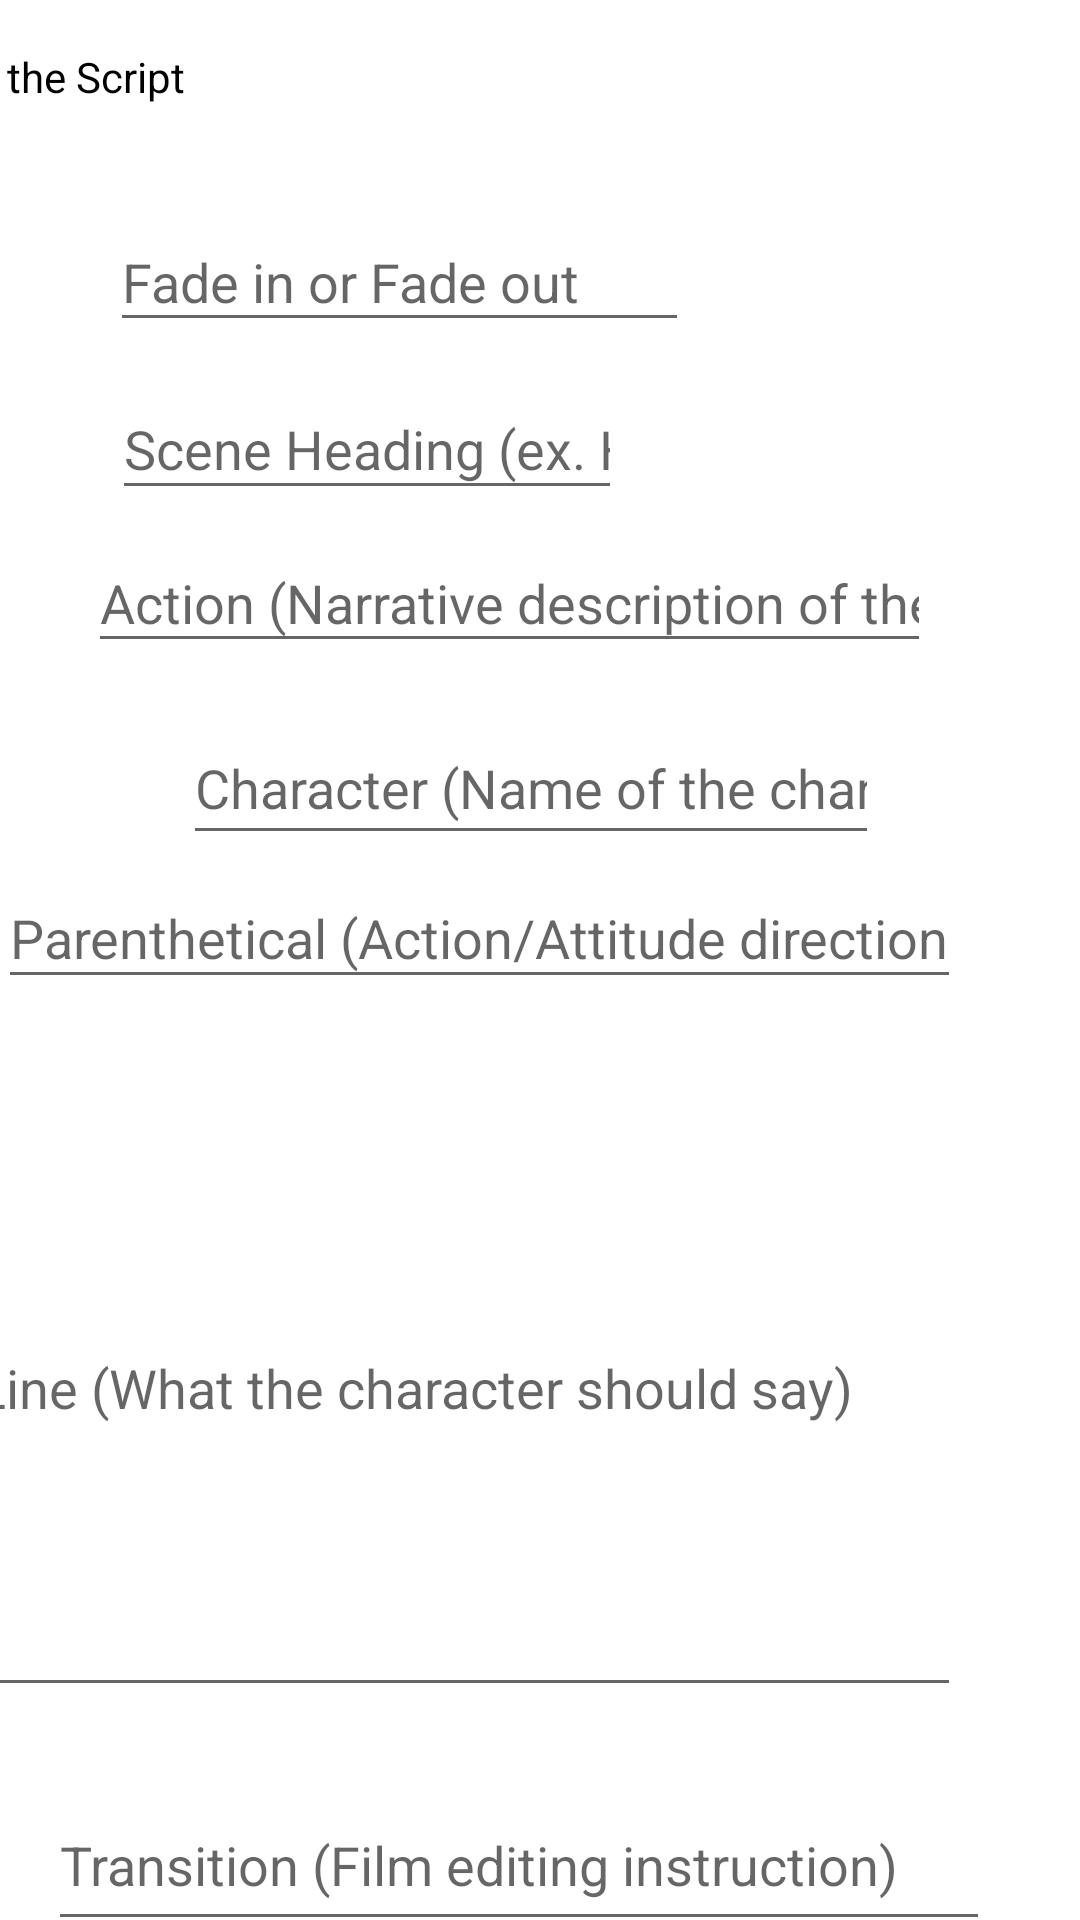

The Android layout XML behind this screen, and the referenced resources:
<!-- AndroidManifest.xml: application theme Theme.ForActivities -->
<!-- res/layout/activity_script_edit.xml -->
<?xml version="1.0" encoding="utf-8"?>
<androidx.constraintlayout.widget.ConstraintLayout xmlns:android="http://schemas.android.com/apk/res/android"
    xmlns:app="http://schemas.android.com/apk/res-auto"
    xmlns:tools="http://schemas.android.com/tools"
    android:layout_width="match_parent"
    android:layout_height="match_parent"
    tools:context=".ScriptEditActivity">

    <EditText
        android:id="@+id/et_fade_edit"
        android:layout_width="193dp"
        android:layout_height="43dp"
        android:layout_marginStart="26dp"
        android:layout_marginTop="36dp"
        android:layout_marginEnd="40dp"
        android:ems="10"
        android:hint="Fade in or Fade out"
        android:inputType="textPersonName"
        app:layout_constraintEnd_toEndOf="parent"
        app:layout_constraintHorizontal_bias="0.105"
        app:layout_constraintStart_toStartOf="parent"
        app:layout_constraintTop_toBottomOf="@+id/tv_editScript" />

    <EditText
        android:id="@+id/et_sceneHeading_edit"
        android:layout_width="170dp"
        android:layout_height="44dp"
        android:layout_marginStart="26dp"
        android:layout_marginTop="12dp"
        android:layout_marginEnd="40dp"
        android:ems="10"
        android:hint="Scene Heading (ex. HOME -NIGHT)"
        android:inputType="textPersonName"
        app:layout_constraintEnd_toEndOf="parent"
        app:layout_constraintHorizontal_bias="0.091"
        app:layout_constraintStart_toStartOf="parent"
        app:layout_constraintTop_toBottomOf="@+id/et_fade_edit" />

    <EditText
        android:id="@+id/et_action_edit"
        android:layout_width="281dp"
        android:layout_height="43dp"
        android:layout_marginStart="26dp"
        android:layout_marginTop="8dp"
        android:layout_marginEnd="40dp"
        android:ems="10"
        android:hint="Action (Narrative description of the events)"
        android:inputType="textPersonName"
        app:layout_constraintEnd_toEndOf="parent"
        app:layout_constraintHorizontal_bias="0.25"
        app:layout_constraintStart_toStartOf="parent"
        app:layout_constraintTop_toBottomOf="@+id/et_sceneHeading_edit" />

    <EditText
        android:id="@+id/et_character_edit"
        android:layout_width="232dp"
        android:layout_height="48dp"
        android:layout_marginStart="26dp"
        android:layout_marginTop="16dp"
        android:layout_marginEnd="40dp"
        android:ems="10"
        android:hint="Character (Name of the character)"
        android:inputType="textPersonName"
        app:layout_constraintEnd_toEndOf="parent"
        app:layout_constraintHorizontal_bias="0.567"
        app:layout_constraintStart_toStartOf="parent"
        app:layout_constraintTop_toBottomOf="@+id/et_action_edit" />

    <EditText
        android:id="@+id/et_Parenthetical_edit"
        android:layout_width="321dp"
        android:layout_height="44dp"
        android:layout_marginStart="26dp"
        android:layout_marginTop="4dp"
        android:layout_marginEnd="40dp"
        android:ems="10"
        android:hint="Parenthetical (Action/Attitude direction)"
        android:inputType="textPersonName"
        app:layout_constraintEnd_toEndOf="parent"
        app:layout_constraintHorizontal_bias="1.0"
        app:layout_constraintStart_toStartOf="parent"
        app:layout_constraintTop_toBottomOf="@+id/et_character_edit" />

    <EditText
        android:id="@+id/et_line_edit"
        android:layout_width="332dp"
        android:layout_height="216dp"
        android:layout_marginStart="26dp"
        android:layout_marginTop="20dp"
        android:layout_marginEnd="40dp"
        android:ems="10"
        android:hint="Line (What the character should say)"
        android:inputType="textMultiLine"
        app:layout_constraintEnd_toEndOf="parent"
        app:layout_constraintHorizontal_bias="1.0"
        app:layout_constraintStart_toStartOf="parent"
        app:layout_constraintTop_toBottomOf="@+id/et_Parenthetical_edit" />

    <EditText
        android:id="@+id/et_transition_edit"
        android:layout_width="314dp"
        android:layout_height="54dp"
        android:layout_marginStart="26dp"
        android:layout_marginTop="24dp"
        android:layout_marginEnd="40dp"
        android:ems="10"
        android:hint="Transition (Film editing instruction)"
        android:inputType="textPersonName"
        app:layout_constraintEnd_toEndOf="parent"
        app:layout_constraintHorizontal_bias="0.516"
        app:layout_constraintStart_toStartOf="parent"
        app:layout_constraintTop_toBottomOf="@+id/et_line_edit" />

    <TextView
        android:id="@+id/tv_editScript"
        android:layout_width="wrap_content"
        android:layout_height="wrap_content"
        android:layout_marginStart="26dp"
        android:layout_marginTop="16dp"
        android:layout_marginEnd="306dp"
        android:text="Edit the Script "
        android:textColor="@color/black"
        app:layout_constraintEnd_toEndOf="parent"
        app:layout_constraintHorizontal_bias="0.833"
        app:layout_constraintStart_toStartOf="parent"
        app:layout_constraintTop_toTopOf="parent" />

    <Button
        android:id="@+id/btn_confirm_script_edit"
        android:layout_width="wrap_content"
        android:layout_height="wrap_content"
        android:layout_marginStart="156dp"
        android:layout_marginTop="16dp"
        android:layout_marginEnd="162dp"
        android:text="Confirm"
        app:layout_constraintEnd_toEndOf="parent"
        app:layout_constraintHorizontal_bias="0.0"
        app:layout_constraintStart_toStartOf="parent"
        app:layout_constraintTop_toBottomOf="@+id/et_transition_edit" />

</androidx.constraintlayout.widget.ConstraintLayout>
<!-- resources referenced by this layout -->
<resources>
  <color name="black">#FF000000</color>
  <style name="Theme.ForActivities" parent="Theme.MaterialComponents.DayNight.DarkActionBar">
          
          <item name="colorPrimary">@color/purple_500</item>
          <item name="colorPrimaryVariant">@color/purple_700</item>
          <item name="colorOnPrimary">@color/white</item>
          
          <item name="colorSecondary">@color/teal_200</item>
          <item name="colorSecondaryVariant">@color/teal_700</item>
          <item name="colorOnSecondary">@color/black</item>
          
          <item name="android:statusBarColor" tools:targetApi="l">?attr/colorPrimaryVariant</item>
          
      </style>
  <color name="purple_500">#FF6200EE</color>
  <color name="purple_700">#FF3700B3</color>
  <color name="white">#FFFFFFFF</color>
  <color name="teal_200">#FF03DAC5</color>
  <color name="teal_700">#FF018786</color>
</resources>
